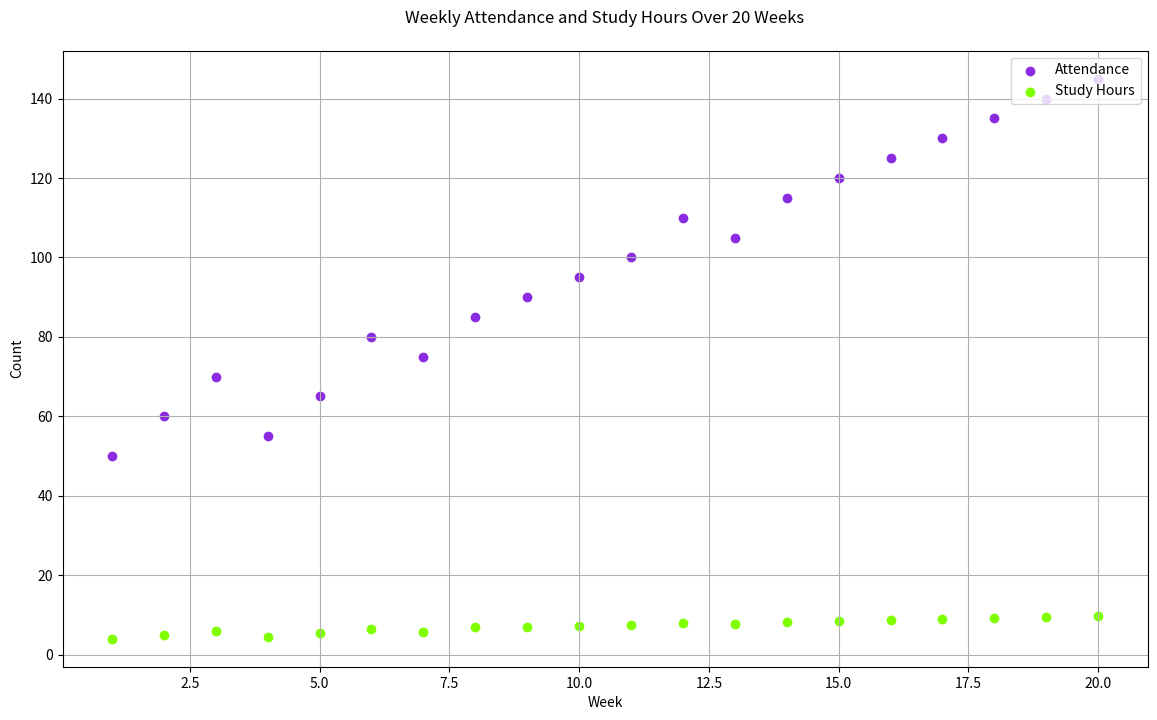

Source code (Python):

import matplotlib.pyplot as plt

# Data
weeks = [1, 2, 3, 4, 5, 6, 7, 8, 9, 10, 11, 12, 13, 14, 15, 16, 17, 18, 19, 20]
attendance = [50, 60, 70, 55, 65, 80, 75, 85, 90, 95, 100, 110, 105, 115, 120, 125, 130, 135, 140, 145]
hours = [4, 5, 6, 4.5, 5.5, 6.5, 5.8, 6.9, 7, 7.2, 7.5, 8, 7.8, 8.3, 8.5, 8.7, 9, 9.2, 9.5, 9.8]

# Scatter plot
plt.figure(figsize=(14, 8))
plt.scatter(weeks, attendance, color='#8A2BE2', label='Attendance')  # Blue Violet
plt.scatter(weeks, hours, color='#7FFF00', label='Study Hours')  # Chartreuse

# Customize the plot
plt.title('Weekly Attendance and Study Hours Over 20 Weeks', pad=20)
plt.xlabel('Week')
plt.ylabel('Count')
plt.legend(loc='upper right')
plt.grid(True)

# Show the plot
plt.show()